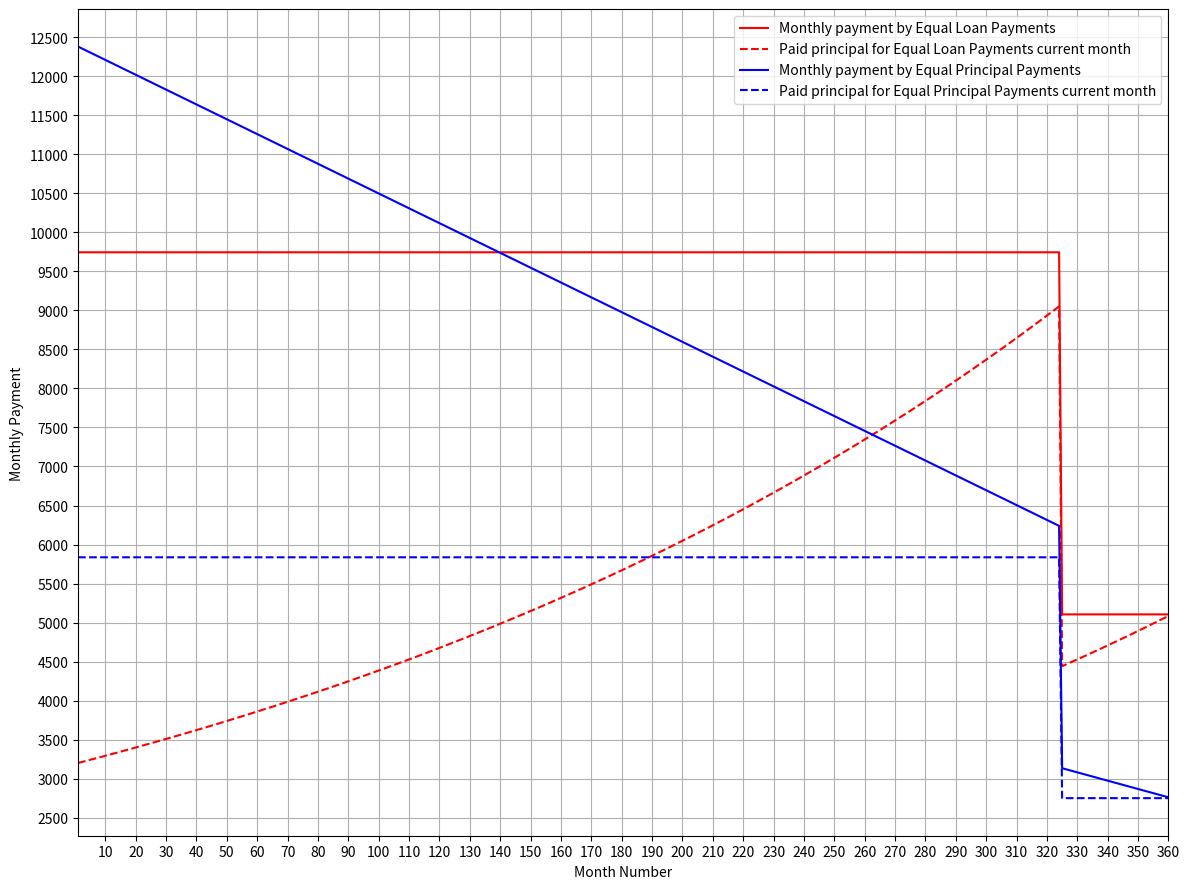

Reproduce this figure in Python.
import matplotlib.pyplot as plt
import numpy as np

# Unit of loan time: year
# kind of amortization: equal loan payments and equal principal payments

loans=[[1000000,3.25,27],[990000,4.65,30]] # year1 <= year2
total1,interest1,year1=loans[0][0],loans[0][1],loans[0][2]
total2,interest2,year2=loans[1][0],loans[1][1],loans[1][2]

def equal_principal_payments(total_borrowing,annual_interest_ratio,loan_time,order_of_current_month):
    monthly_principal=total_borrowing/(loan_time*12) 
    monthly_interest_ratio=annual_interest_ratio*0.01/12.0
    total_month_num=loan_time*12
    remain_total=total_borrowing*(1-(order_of_current_month-1)/total_month_num)
    current_month_interest=remain_total*monthly_interest_ratio
    amount_repayment_current_month=monthly_principal+current_month_interest
    return amount_repayment_current_month

def equal_loan_payments(total_borrowing, annual_interest_ratio, loan_time):
    # unit of annual_interest_ratio and monthly_interest_ratio: %
    total_month_num=loan_time*12
    monthly_interest_ratio=annual_interest_ratio*0.01/12.0
    amount_repayment_every_month=monthly_interest_ratio*total_borrowing*(1+monthly_interest_ratio)**total_month_num/((1+monthly_interest_ratio)**total_month_num-1.0)
    return amount_repayment_every_month

def principal_in_equal_loan_payments(total_borrowing, annual_interest_ratio, loan_time, month_num):
    monthly_repayment=equal_loan_payments(total_borrowing, annual_interest_ratio, loan_time)
    monthly_interest_ratio=annual_interest_ratio*0.01/12.0
    remain_total_borrowing_current=total_borrowing*(1+monthly_interest_ratio)**month_num+monthly_repayment*(1-(1+monthly_interest_ratio)**month_num)/monthly_interest_ratio
    last_month_num=month_num-1
    remain_total_borrowing_last=total_borrowing*(1+monthly_interest_ratio)**last_month_num+monthly_repayment*(1-(1+monthly_interest_ratio)**last_month_num)/monthly_interest_ratio
    principal=remain_total_borrowing_last-remain_total_borrowing_current
    return principal

def brief_summary():
    print('Equal loan payments (Equal for every month): \n')
    print(equal_loan_payments(total1,interest1,year1)+equal_loan_payments(total2,interest2,year2),'\n')

    print('Equal principal payments (first 50 months): \n')
    for i in range(50):
        print('the ', i,'-th month: ', np.round(equal_principal_payments(total1,interest1,year1,i)+equal_principal_payments(total2,interest2,year2,i),0))


def monthly_comparsion():

    el1=equal_loan_payments(total1,interest1,year1)+equal_loan_payments(total2,interest2,year2)
    el2=equal_loan_payments(total2,interest2,year2)
    month_num1=year1*12
    month_num2=year2*12
    equal_loans=[el1 if i<=month_num1 else el2 for i in range(1,month_num2+1)]
    equal_prins=[equal_principal_payments(total1,interest1,year1,i)+equal_principal_payments(total2,interest2,year2,i) if i<=month_num1 else equal_principal_payments(total2,interest2,year2,i) for i in range(1,month_num2+1)]

    prin1=total1/(year1*12)+total2/(year2*12)
    prin2=total2/(year2*12)
    principals_EPP=[prin1 if i<=month_num1 else prin2 for i in range(1,month_num2+1)]

    elp1=lambda i: principal_in_equal_loan_payments(total1,interest1,year1,i)+principal_in_equal_loan_payments(total2,interest2,year2,i)
    elp2=lambda i: principal_in_equal_loan_payments(total2,interest2,year2,i)
    principals_ELP=[elp1(i) if i<=month_num1 else elp2(i) for i in range(1,month_num2+1)]

    for i in range(month_num2):
        print('|',i+1,'|', int(equal_loans[i]),'|',int(principals_ELP[i]),'|',int(equal_prins[i]),'|', int(principals_EPP[i]),'|')

    fig,ax=plt.subplots(figsize=(12,9))

    x=range(1,month_num2+1)

    ax.plot(x, equal_loans,'r',label='Monthly payment by Equal Loan Payments')
    ax.plot(x, principals_ELP, 'r--', label='Paid principal for Equal Loan Payments current month')

    ax.plot(x, equal_prins,'b',label='Monthly payment by Equal Principal Payments')
    ax.plot(x, principals_EPP, 'b--', label='Paid principal for Equal Principal Payments current month')

    ax.grid()
    ax.set_xticks([i for i in range(1, month_num2+11) if i%10==0])
    ax.set_yticks([i for i in range(2500,13000) if i%500==0])
    ax.set_xlim(1,360)
    ax.set_xlabel('Month Number')
    ax.set_ylabel('Monthly Payment')
    plt.legend()
    plt.tight_layout()
    plt.savefig('comparsion.png',dpi=600)
    

#brief_summary()

monthly_comparsion()

